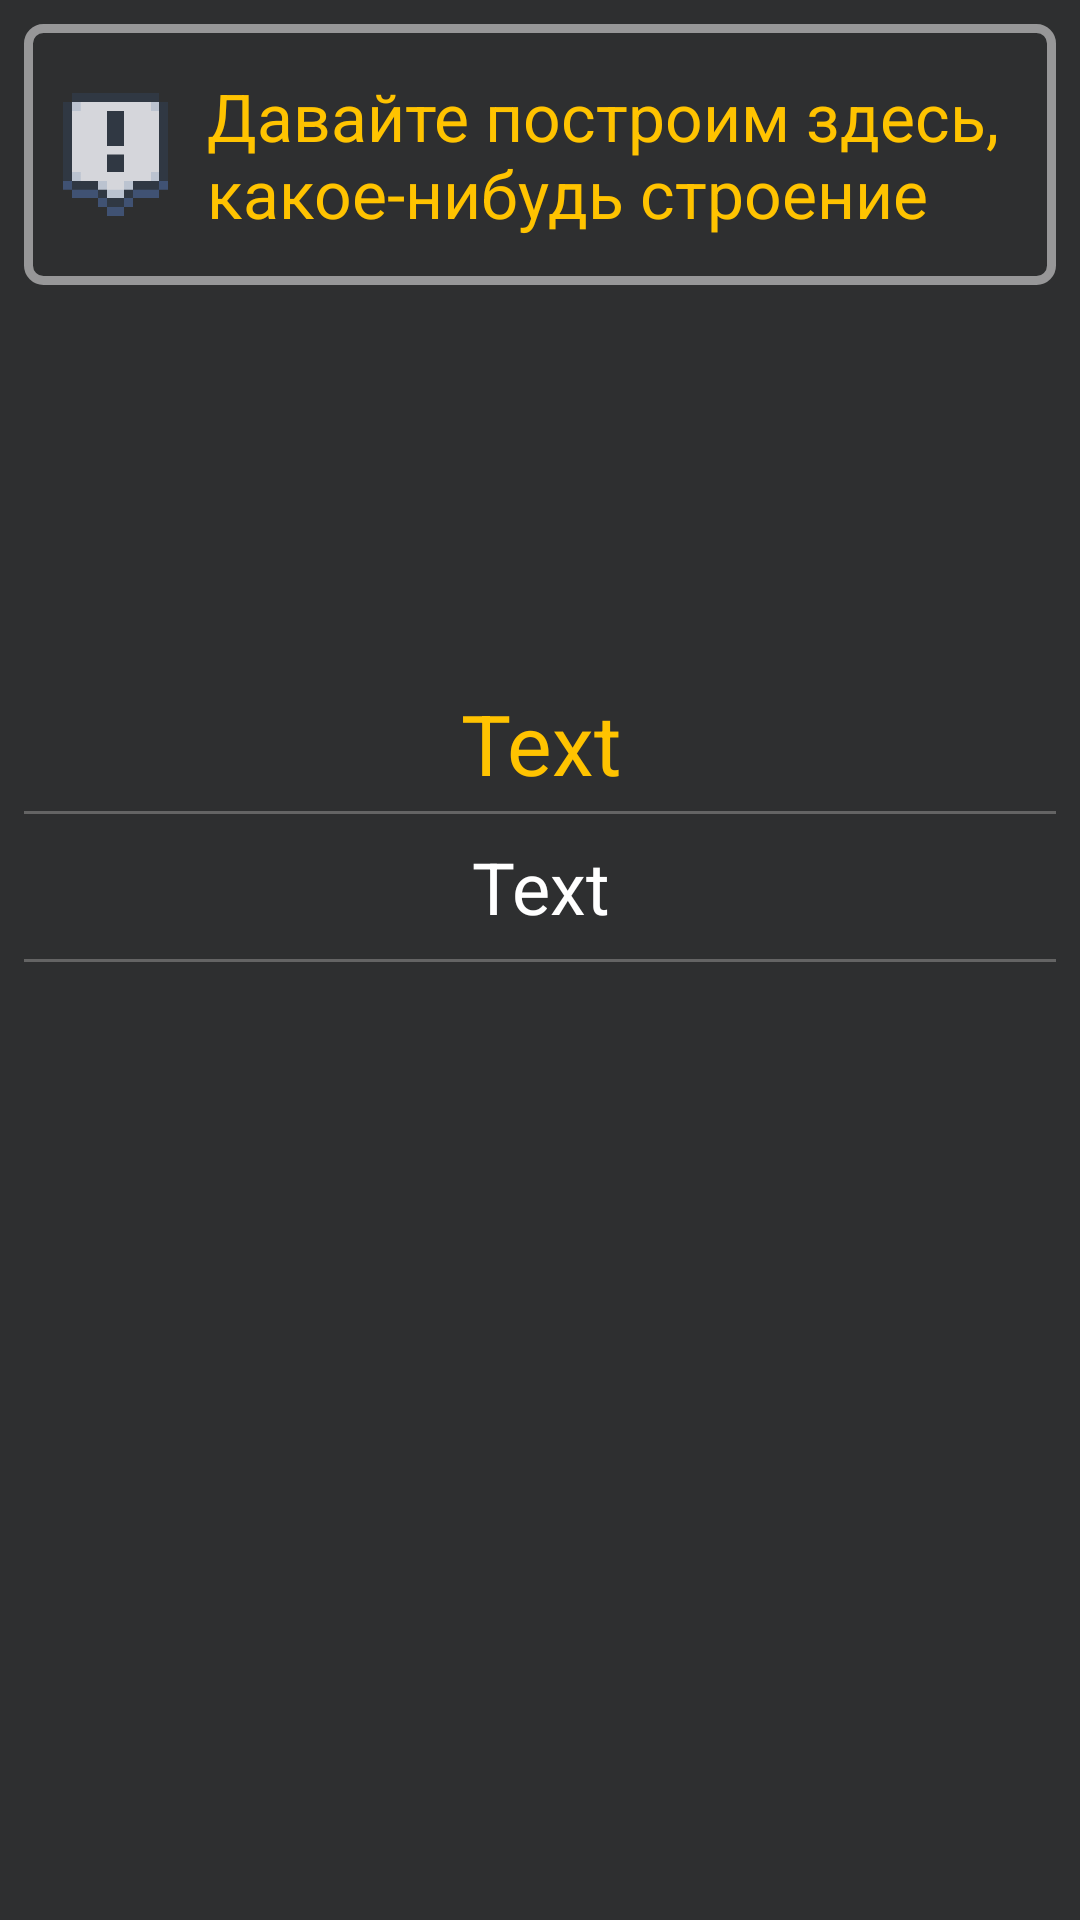

Android layout source for this screen:
<!-- AndroidManifest.xml: application theme Theme.BalladeOfTheKingdom -->
<!-- res/layout/custom_dialog_education.xml -->
<?xml version="1.0" encoding="utf-8"?>
<androidx.constraintlayout.widget.ConstraintLayout xmlns:android="http://schemas.android.com/apk/res/android"
    android:layout_width="match_parent"
    android:layout_height="match_parent"
    xmlns:app="http://schemas.android.com/apk/res-auto">

    <LinearLayout
        android:id="@+id/linear"
        android:layout_width="match_parent"
        android:layout_height="match_parent"
        android:orientation="vertical">

        <LinearLayout
            android:layout_width="match_parent"
            android:layout_height="match_parent"
            android:padding="8dp"
            android:background="#2E2F30"
            android:gravity="center_horizontal|center_vertical"
            android:orientation="vertical">

            <LinearLayout
                android:layout_width="match_parent"
                android:layout_height="wrap_content"
                android:orientation="horizontal"
                android:gravity="center_vertical"
                android:background="@drawable/education_corner_gray"
                android:padding="8dp"
                android:layout_marginBottom="10dp">

                <ImageView
                    android:layout_width="45dp"
                    android:layout_height="45sp"
                    android:padding = "2dp"
                    android:src = "@drawable/icon_warning"/>

                <TextView
                    android:layout_width="wrap_content"
                    android:layout_height="wrap_content"
                    android:padding="8dp"
                    android:text="@string/education"
                    android:textColor="#FFC300"
                    android:textSize="22sp"
                    app:fontFamily="@font/mainfont" />


            </LinearLayout>

            <ImageView
                android:id="@+id/tile_image"
                android:layout_width="120dp"
                android:layout_height="120dp"
                android:padding="30dp"
                android:layout_gravity="center" />

            <TextView
                android:id="@+id/tile_name"
                android:layout_width="wrap_content"
                android:layout_height="wrap_content"
                android:gravity="center"
                android:padding="4dp"
                android:text="Text"
                android:textColor="#FFC300"
                android:textSize="28sp"
                app:fontFamily="@font/mainfont" />
            <LinearLayout
                android:layout_width="match_parent"
                android:layout_height="1dp"
                android:gravity="center_horizontal|center_vertical"
                android:paddingTop="4dp"
                android:orientation="horizontal"
                android:background="#646464"/>
            <TextView
                android:id="@+id/tile_info"
                android:layout_width="match_parent"
                android:layout_height="wrap_content"
                android:padding="8dp"
                android:textColor="#FFFFFF"
                android:textSize="24sp"
                android:text="Text"
                android:gravity="center"
                app:fontFamily="@font/mainfont" />

            <LinearLayout
                android:layout_width="match_parent"
                android:layout_height="1dp"
                android:gravity="center_horizontal|center_vertical"
                android:paddingTop="4dp"
                android:paddingBottom="4dp"
                android:orientation="horizontal"
                android:background="#646464"
                android:layout_marginBottom="10dp"/>

            <ListView
                android:id="@+id/listviewActionTile"
                android:layout_width="match_parent"
                android:layout_height="match_parent"
                />
        </LinearLayout>

    </LinearLayout>

</androidx.constraintlayout.widget.ConstraintLayout>
<!-- resources referenced by this layout -->
<resources>
  <!-- drawable education_corner_gray (drawable) -->
  <?xml version="1.0" encoding="utf-8"?>
  <shape xmlns:android="http://schemas.android.com/apk/res/android"
      android:shape="rectangle">
      <stroke android:width="3dp" android:color="#80FFFFFF" />
      <corners
          android:bottomRightRadius="5dp"
          android:topRightRadius="5dp"
          android:topLeftRadius="5dp"
          android:bottomLeftRadius="5dp"/>
  </shape>
  <!-- drawable icon_warning: png bitmap (drawable-v24, 3594 bytes) -->
  <string name="education">Давайте построим здесь, какое-нибудь строение</string>
  <style name="Theme.BalladeOfTheKingdom" parent="Theme.MaterialComponents.DayNight.NoActionBar">
          
          <item name="colorPrimary">@color/purple_500</item>
  
          <item name="android:windowBackground">@android:color/transparent</item>
          <item name="colorPrimaryVariant">@color/purple_700</item>
          <item name="colorOnPrimary">@android:color/transparent</item>
          
          <item name="colorSecondary">@color/teal_200</item>
          <item name="colorSecondaryVariant">@color/teal_700</item>
          <item name="colorOnSecondary">@color/menu_color</item>
          
          <item name="android:statusBarColor" tools:targetApi="l">?attr/colorPrimaryVariant</item>
          <item name="android:windowFullscreen">true</item>
          
      </style>
  <color name="purple_500">#FF6200EE</color>
  <color name="purple_700">#FF3700B3</color>
  <color name="teal_200">#FF03DAC5</color>
  <color name="teal_700">#FF018786</color>
  <color name="menu_color">#FF1E1E1E</color>
</resources>
